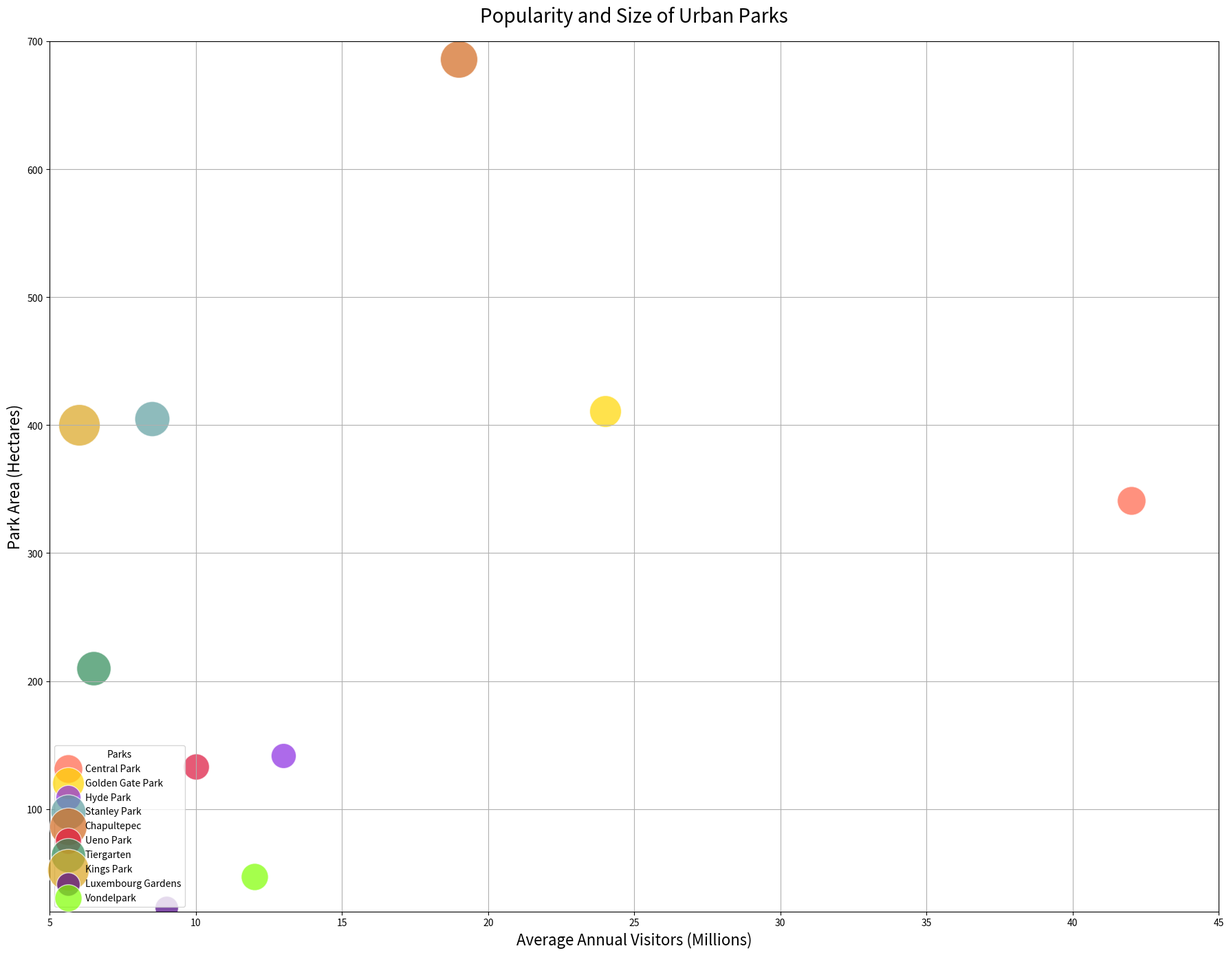

This chart was generated by the following Python code:

import matplotlib.pyplot as plt

# Data
cities = ['Central Park', 'Golden Gate Park', 'Hyde Park', 'Stanley Park', 'Chapultepec', 'Ueno Park', 'Tiergarten', 'Kings Park', 'Luxembourg Gardens', 'Vondelpark']
avg_annual_visitors = [42, 24, 13, 8.5, 19, 10, 6.5, 6, 9, 12]
park_area = [341, 411, 142, 405, 686, 133, 210, 400, 23, 47]
green_space_percentage = [30, 37, 23, 45, 51, 25, 43, 63, 20, 27]
colors = ['#FF6347', '#FFD700', '#8A2BE2', '#5F9EA0', '#D2691E', '#DC143C', '#2E8B57', '#DAA520', '#4B0082', '#7FFF00']

# Bubble chart
plt.figure(figsize=(18, 14))
for idx, city in enumerate(cities):
    plt.scatter(avg_annual_visitors[idx], park_area[idx], s=green_space_percentage[idx]*30, c=colors[idx], label=city, alpha=0.7, edgecolors='w')

# Add titles and labels
plt.title('Popularity and Size of Urban Parks', fontsize=20, pad=20)
plt.xlabel('Average Annual Visitors (Millions)', fontsize=16)
plt.ylabel('Park Area (Hectares)', fontsize=16)

# Additional settings
plt.grid(True)
plt.legend(loc='lower left', title='Parks')
plt.xlim(5, 45)
plt.ylim(20, 700)

# Show plot
plt.tight_layout()
plt.show()
